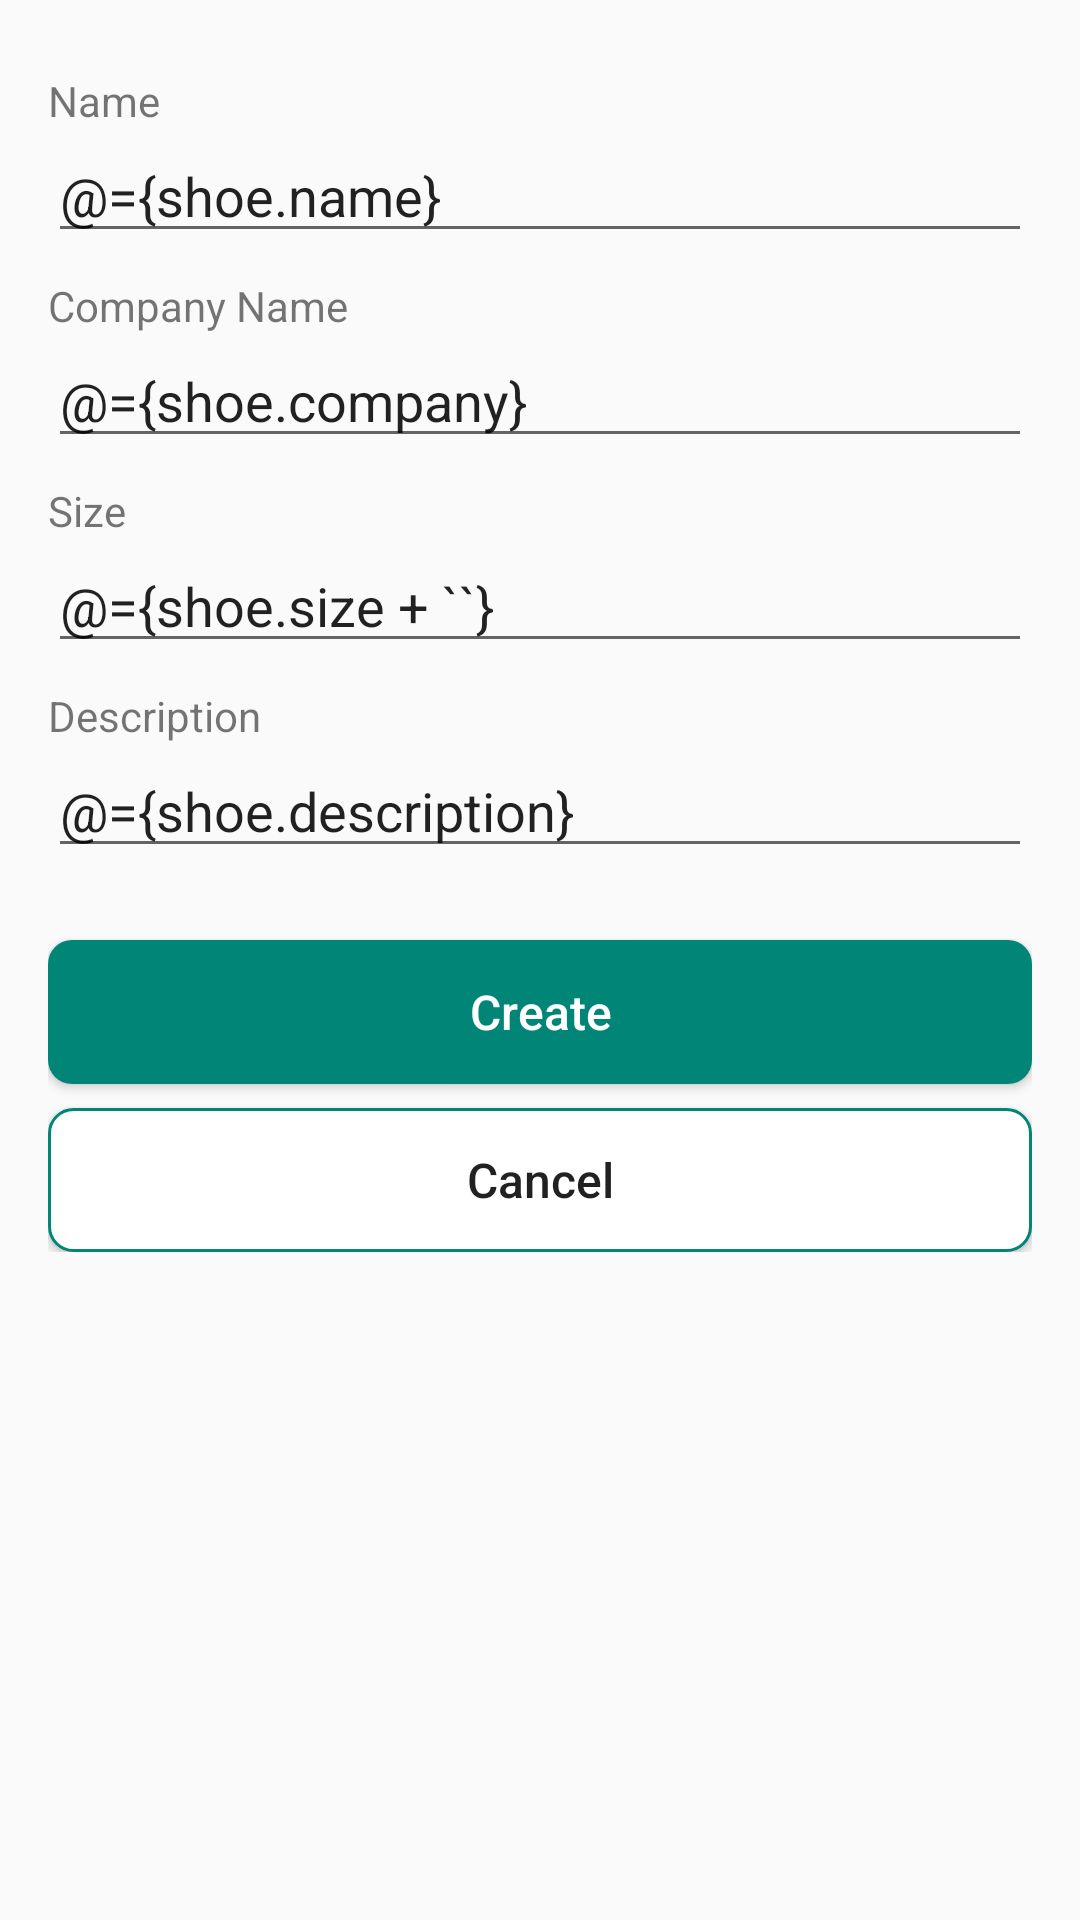

Reconstruct the res/layout file that produces this screen, plus the resources it refers to.
<!-- AndroidManifest.xml: application theme AppTheme.NoActionBar -->
<!-- res/layout/fragment_create_shoe.xml -->
<?xml version="1.0" encoding="utf-8"?>
<layout xmlns:android="http://schemas.android.com/apk/res/android"
    xmlns:tools="http://schemas.android.com/tools"
    tools:context=".ui.create.CreateShoeFragment">

    <data>
        <variable
            name="shoe"
            type="com.udacity.shoestore.models.Shoe" />
    </data>

    <ScrollView
        android:layout_width="match_parent"
        android:layout_height="match_parent">

        <LinearLayout
            android:layout_width="match_parent"
            android:layout_height="wrap_content"
            android:padding="@dimen/main_padding"
            android:orientation="vertical">

            <TextView
                android:layout_marginTop="@dimen/spacing_8"
                android:layout_width="wrap_content"
                android:layout_height="wrap_content"
                android:text="@string/shoe_name"/>

            <EditText
                android:id="@+id/etShoeName"
                android:text="@={shoe.name}"
                android:layout_width="match_parent"
                android:layout_height="wrap_content"
                android:imeOptions="actionNext"/>

            <TextView
                android:layout_marginTop="@dimen/spacing_8"
                android:layout_width="wrap_content"
                android:layout_height="wrap_content"
                android:text="@string/company"/>

            <EditText
                android:id="@+id/etCompany"
                android:layout_width="match_parent"
                android:layout_height="wrap_content"
                android:text="@={shoe.company}"
                android:imeOptions="actionNext"/>

            <TextView
                android:layout_marginTop="@dimen/spacing_8"
                android:layout_width="wrap_content"
                android:layout_height="wrap_content"
                android:text="@string/size"/>

            <EditText
                android:id="@+id/etSize"
                android:layout_width="match_parent"
                android:layout_height="wrap_content"
                android:text="@={shoe.size + ``}"
                android:inputType="numberDecimal"
                android:imeOptions="actionNext"/>

            <TextView
                android:layout_marginTop="@dimen/spacing_8"
                android:layout_width="wrap_content"
                android:layout_height="wrap_content"
                android:text="@string/Description"/>

            <EditText
                android:id="@+id/etDescription"
                android:layout_width="match_parent"
                android:layout_height="wrap_content"
                android:text="@={shoe.description}"
                android:imeOptions="actionDone"/>

            <Button
                android:id="@+id/btnCreate"
                android:layout_marginTop="@dimen/spacing_24"
                android:layout_width="match_parent"
                android:layout_height="wrap_content"
                style="@style/GreenButton"
                android:text="@string/create"/>

            <Button
                android:id="@+id/btnCancel"
                android:layout_marginTop="@dimen/spacing_8"
                android:layout_width="match_parent"
                android:layout_height="wrap_content"
                style="@style/GreenButtonBorder"
                android:text="@string/cancel"/>

        </LinearLayout>
    </ScrollView>


</layout>
<!-- resources referenced by this layout -->
<resources>
  <dimen name="main_padding">16dp</dimen>
  <dimen name="spacing_24">24dp</dimen>
  <dimen name="spacing_8">8dp</dimen>
  <string name="Description">Description</string>
  <string name="cancel">Cancel</string>
  <string name="company">Company Name</string>
  <string name="create">Create</string>
  <string name="shoe_name">Name</string>
  <string name="size">Size</string>
  <style name="GreenButton">
          <item name="android:textColor">@color/white</item>
          <item name="android:background">@drawable/bg_green_round_8</item>
          <item name="android:textSize">16sp</item>
          <item name="android:textAllCaps">false</item>
      </style>
  <style name="GreenButtonBorder">
          <item name="android:background">@drawable/bg_border_green_round_8</item>
          <item name="android:textSize">16sp</item>
          <item name="android:textAllCaps">false</item>
      </style>
  <style name="AppTheme.NoActionBar">
          <item name="windowActionBar">false</item>
          <item name="windowNoTitle">true</item>
      </style>
  <color name="white">#FFFFFF</color>
  <!-- drawable bg_green_round_8 (drawable) -->
  <?xml version="1.0" encoding="utf-8"?>
  <shape xmlns:android="http://schemas.android.com/apk/res/android">
      <corners android:radius="8dp" />
      <solid android:color="@color/colorPrimary"/>
  </shape>
  <!-- drawable bg_border_green_round_8 (drawable) -->
  <?xml version="1.0" encoding="utf-8"?>
  <shape xmlns:android="http://schemas.android.com/apk/res/android" android:shape="rectangle">
      <solid android:color="#FFFFFF"/>
      <corners android:radius="8dp"/>
      <stroke android:color="@color/colorPrimary" android:width="1dp"/>
  </shape>
  <color name="colorPrimary">#008577</color>
</resources>
